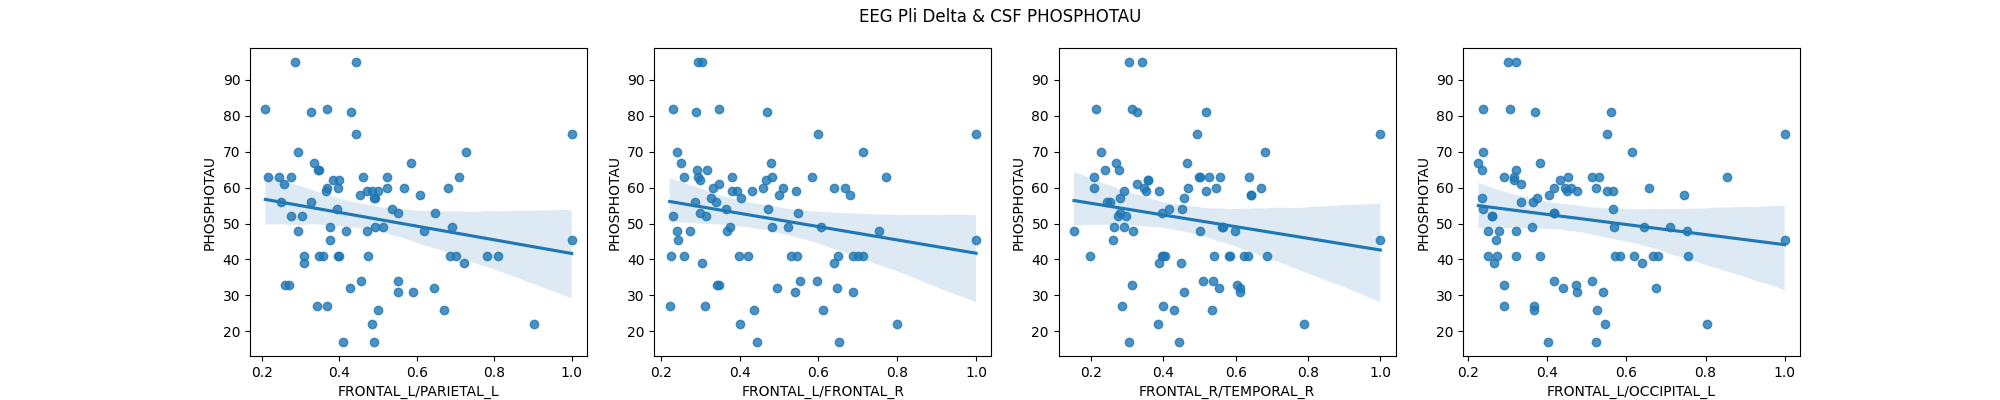

The table this chart was drawn from, first rows:
region pair, pearson, pearson p-value, pearson CI95%, spearman, spearman p-value, spearman CI95%, n
FRONTAL_L/FRONTAL_R, -0.1552, 0.1694, [-0.36  0.07], -0.1787, 0.1127, [-0.38  0.04], 82
FRONTAL_L/TEMPORAL_L, -0.09363, 0.4088, [-0.31  0.13], -0.1454, 0.1981, [-0.35  0.08], 82
FRONTAL_L/TEMPORAL_R, -0.06044, 0.5943, [-0.28  0.16], -0.08632, 0.4465, [-0.3   0.14], 82
FRONTAL_L/PARIETAL_L, -0.1744, 0.1217, [-0.38  0.05], -0.2144, 0.05622, [-0.41  0.01], 82
FRONTAL_L/PARIETAL_R, -0.006725, 0.9528, [-0.23  0.21], -0.03068, 0.7871, [-0.25  0.19], 82
FRONTAL_L/OCCIPITAL_L, -0.1033, 0.3621, [-0.32  0.12], -0.1273, 0.2604, [-0.34  0.1 ], 82
FRONTAL_L/OCCIPITAL_R, -0.08207, 0.4692, [-0.3   0.14], -0.1103, 0.3302, [-0.32  0.11], 82
FRONTAL_R/TEMPORAL_L, 9.063456127179021e-05, 0.9994, [-0.22  0.22], -0.05748, 0.6126, [-0.27  0.16], 82
FRONTAL_R/TEMPORAL_R, -0.1109, 0.3272, [-0.32  0.11], -0.1435, 0.2041, [-0.35  0.08], 82
FRONTAL_R/PARIETAL_L, -0.05238, 0.6445, [-0.27  0.17], -0.04444, 0.6955, [-0.26  0.18], 82
FRONTAL_R/PARIETAL_R, -0.09437, 0.405, [-0.31  0.13], -0.1249, 0.2696, [-0.34  0.1 ], 82
FRONTAL_R/OCCIPITAL_L, -0.07765, 0.4936, [-0.29  0.14], -0.09949, 0.3799, [-0.31  0.12], 82
FRONTAL_R/OCCIPITAL_R, -0.04895, 0.6663, [-0.27  0.17], -0.08058, 0.4774, [-0.3   0.14], 82
TEMPORAL_L/TEMPORAL_R, -0.0193, 0.8651, [-0.24  0.2 ], -0.0589, 0.6038, [-0.28  0.16], 82
TEMPORAL_L/PARIETAL_L, -0.0662, 0.5596, [-0.28  0.16], -0.0781, 0.4911, [-0.29  0.14], 82
TEMPORAL_L/PARIETAL_R, -0.02539, 0.8231, [-0.24  0.2 ], -0.08215, 0.4688, [-0.3   0.14], 82
TEMPORAL_L/OCCIPITAL_L, 0.02266, 0.8418, [-0.2   0.24], -0.01598, 0.8881, [-0.23  0.2 ], 82
TEMPORAL_L/OCCIPITAL_R, -0.02647, 0.8157, [-0.24  0.19], -0.04624, 0.6838, [-0.26  0.18], 82
TEMPORAL_R/PARIETAL_L, -0.07195, 0.5259, [-0.29  0.15], -0.1272, 0.2607, [-0.34  0.1 ], 82
TEMPORAL_R/PARIETAL_R, -0.02299, 0.8396, [-0.24  0.2 ], -0.06293, 0.5792, [-0.28  0.16], 82
TEMPORAL_R/OCCIPITAL_L, 0.0988, 0.3833, [-0.12  0.31], 0.08317, 0.4633, [-0.14  0.3 ], 82
TEMPORAL_R/OCCIPITAL_R, 0.06016, 0.5961, [-0.16  0.28], 0.04279, 0.7063, [-0.18  0.26], 82
PARIETAL_L/PARIETAL_R, -0.06764, 0.5511, [-0.28  0.15], -0.06445, 0.57, [-0.28  0.16], 82
PARIETAL_L/OCCIPITAL_L, -0.09642, 0.3949, [-0.31  0.13], -0.1044, 0.3568, [-0.32  0.12], 82
PARIETAL_L/OCCIPITAL_R, -0.07436, 0.5121, [-0.29  0.15], -0.0618, 0.586, [-0.28  0.16], 82
PARIETAL_R/OCCIPITAL_L, -0.04978, 0.661, [-0.27  0.17], -0.09414, 0.4062, [-0.31  0.13], 82
PARIETAL_R/OCCIPITAL_R, -0.0864, 0.446, [-0.3   0.14], -0.1167, 0.3028, [-0.33  0.11], 82
OCCIPITAL_L/OCCIPITAL_R, -0.03749, 0.7413, [-0.26  0.18], -0.06415, 0.5719, [-0.28  0.16], 82
